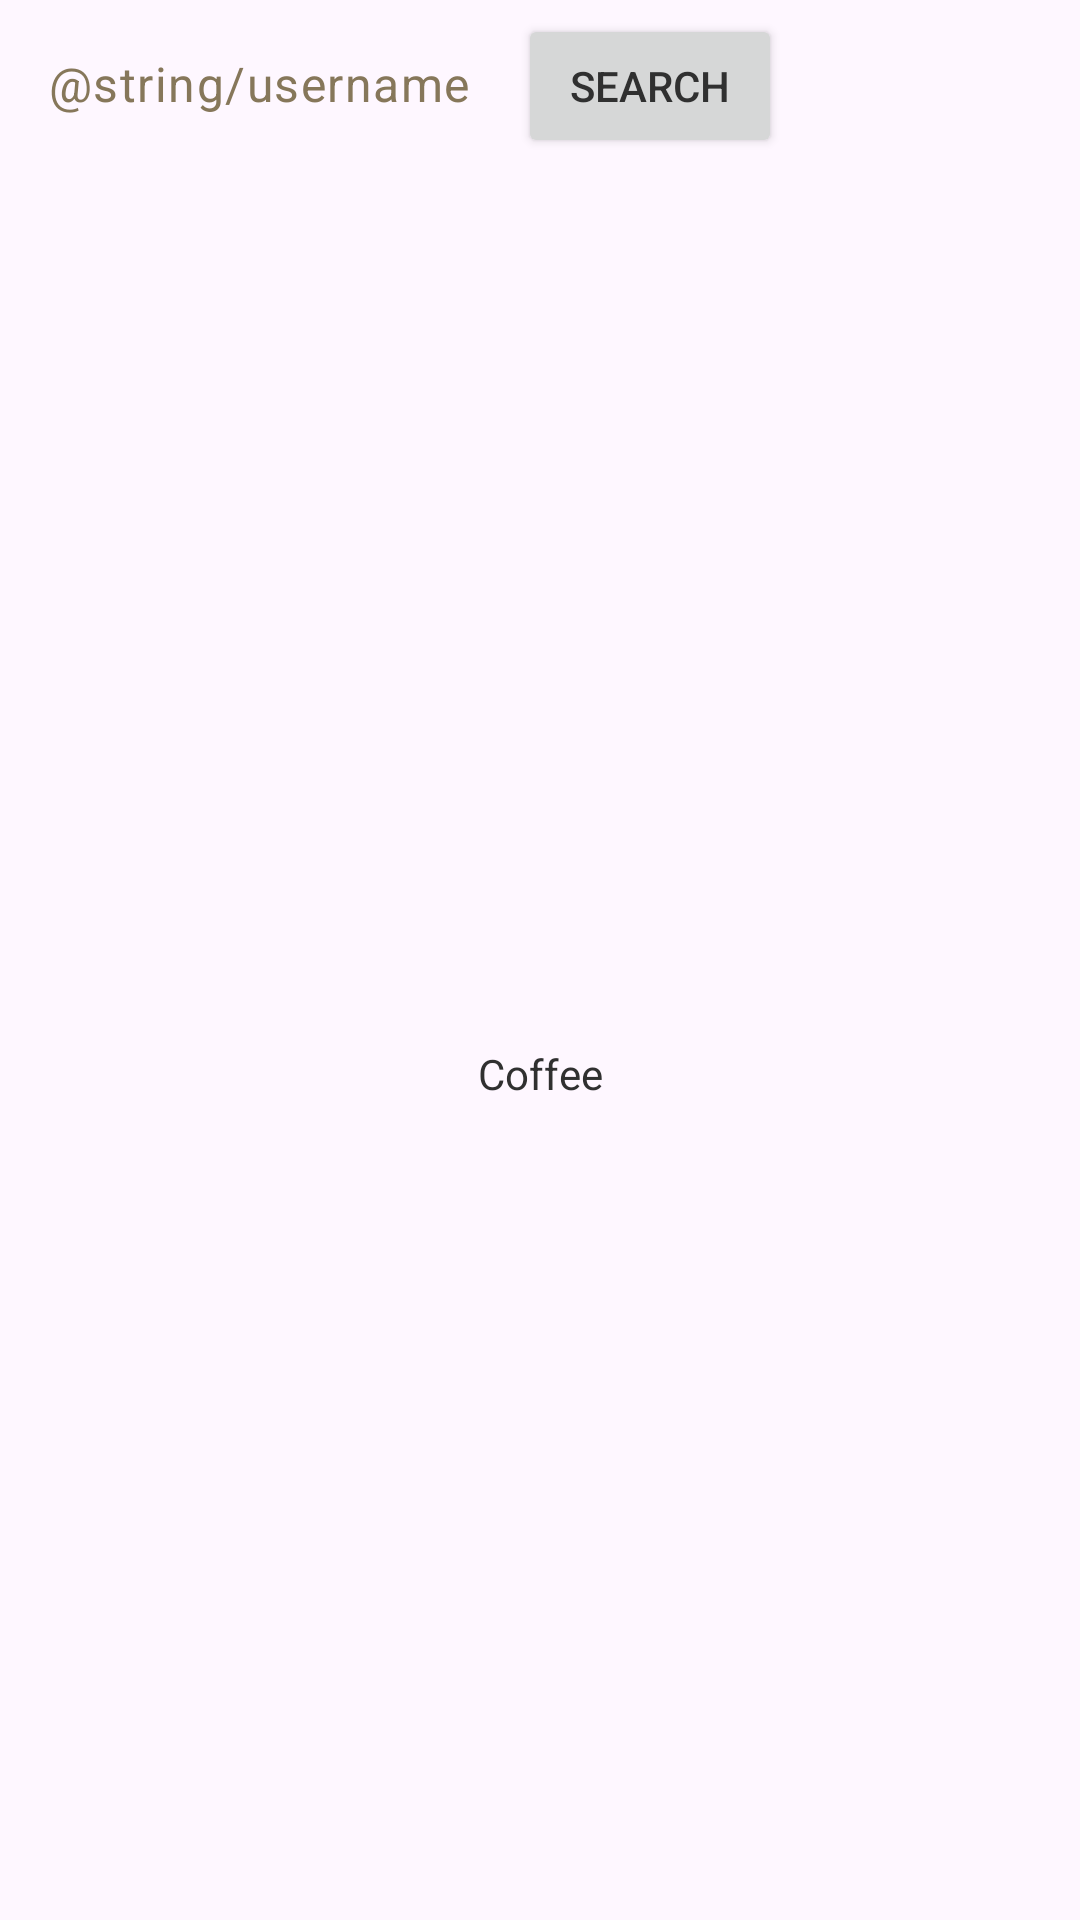

The Android layout XML behind this screen, and the referenced resources:
<!-- AndroidManifest.xml: application theme Base.Theme.Cs4084project -->
<!-- res/layout/fragment_coffee.xml -->
<?xml version="1.0" encoding="utf-8"?>
<LinearLayout xmlns:android="http://schemas.android.com/apk/res/android"
    xmlns:tools="http://schemas.android.com/tools"
    android:layout_width="match_parent"
    android:layout_height="match_parent"
    tools:context=".CoffeeFragment"
    android:orientation="vertical">

    <com.google.android.material.textfield.TextInputLayout
        android:layout_width="match_parent"
        android:layout_height="wrap_content">

        <LinearLayout
            android:layout_width="match_parent"
            android:layout_height="match_parent"
            android:orientation="horizontal"
            android:layout_marginBottom="10dp">

        <com.google.android.material.textfield.TextInputEditText
            android:id="@+id/friendInputText"
            android:layout_width="wrap_content"
            android:layout_height="wrap_content"
            android:hint="@string/username"
            android:inputType="text" />

        <Button
            android:id="@+id/friendSearchButton"
            android:layout_width="wrap_content"
            android:layout_height="wrap_content"
            android:onClick="confirmInput"
            android:text="Search" />

        </LinearLayout>

        <ListView
            android:id="@+id/userList"
            android:layout_width="match_parent"
            android:layout_height="match_parent"
            android:layout_marginStart="10dp"
            android:layout_marginTop="10dp"
            android:layout_marginEnd="10dp"
            android:divider="@null" />




    </com.google.android.material.textfield.TextInputLayout>

    <TextView
        android:layout_width="match_parent"
        android:layout_height="match_parent"
        android:gravity="center"
        android:text="@string/coffee" />

</LinearLayout>
<!-- resources referenced by this layout -->
<resources>
  <string name="coffee">Coffee</string>
  <style name="Base.Theme.Cs4084project" parent="Theme.Material3.DayNight.NoActionBar">
          <item name="colorPrimary">@color/primary</item>
          <item name="colorAccent">@color/accent</item>
  
          <item name="android:textColor">@color/black</item>
          <item name="android:textColorHint">@color/primary</item>
      </style>
  <color name="primary">#86775A</color>
  <color name="accent">#DFD6C4</color>
  <color name="black">#FF303030</color>
</resources>
